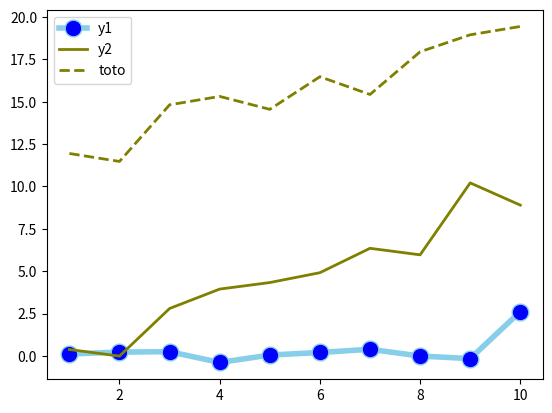

Here is the Python script that generated this plot:
# libraries
import matplotlib.pyplot as plt
import numpy as np
import pandas as pd

# some data
# Data
df=pd.DataFrame({'x': range(1,11), 'y1': np.random.randn(10), 'y2': np.random.randn(10)+range(1,11),
                 'y3': np.random.randn(10)+range(11,21)})

# multiple line plot
# will eventually contain different grade sections
plt.plot('x', 'y1', data=df, marker='o', markerfacecolor='blue', markersize=12, color='skyblue', linewidth=4)
plt.plot('x', 'y2', data=df, marker='', color='olive', linewidth=2)
plt.plot('x', 'y3', data=df, marker='', color='olive', linewidth=2, linestyle='dashed', label="toto")
plt.legend()
plt.show()